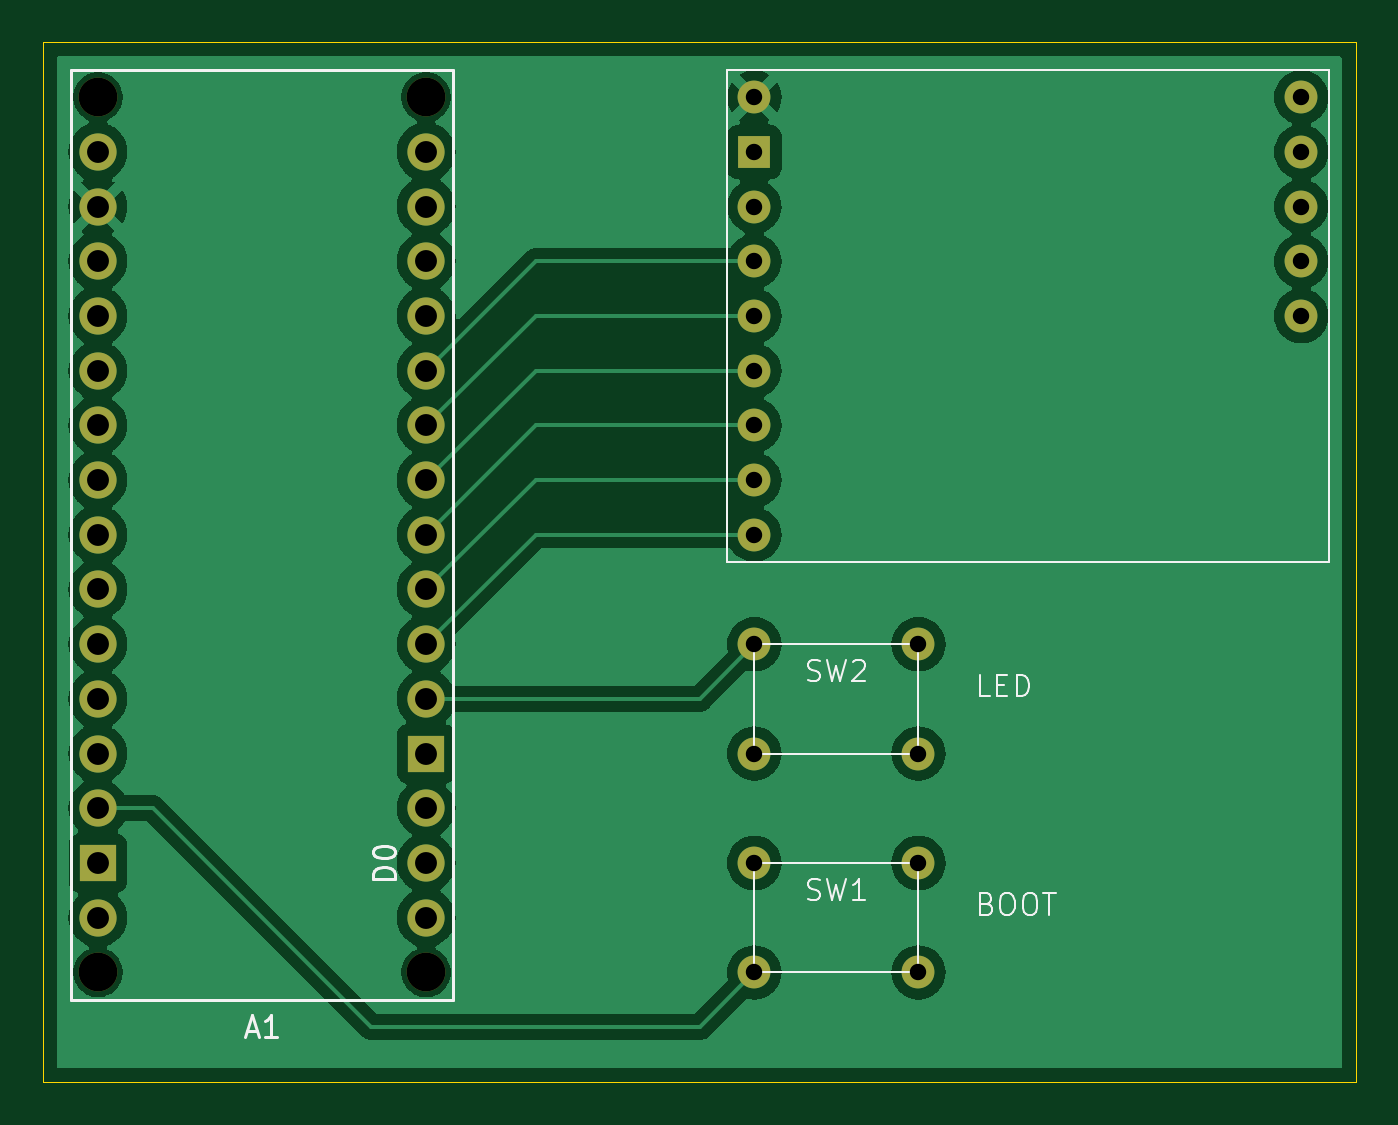
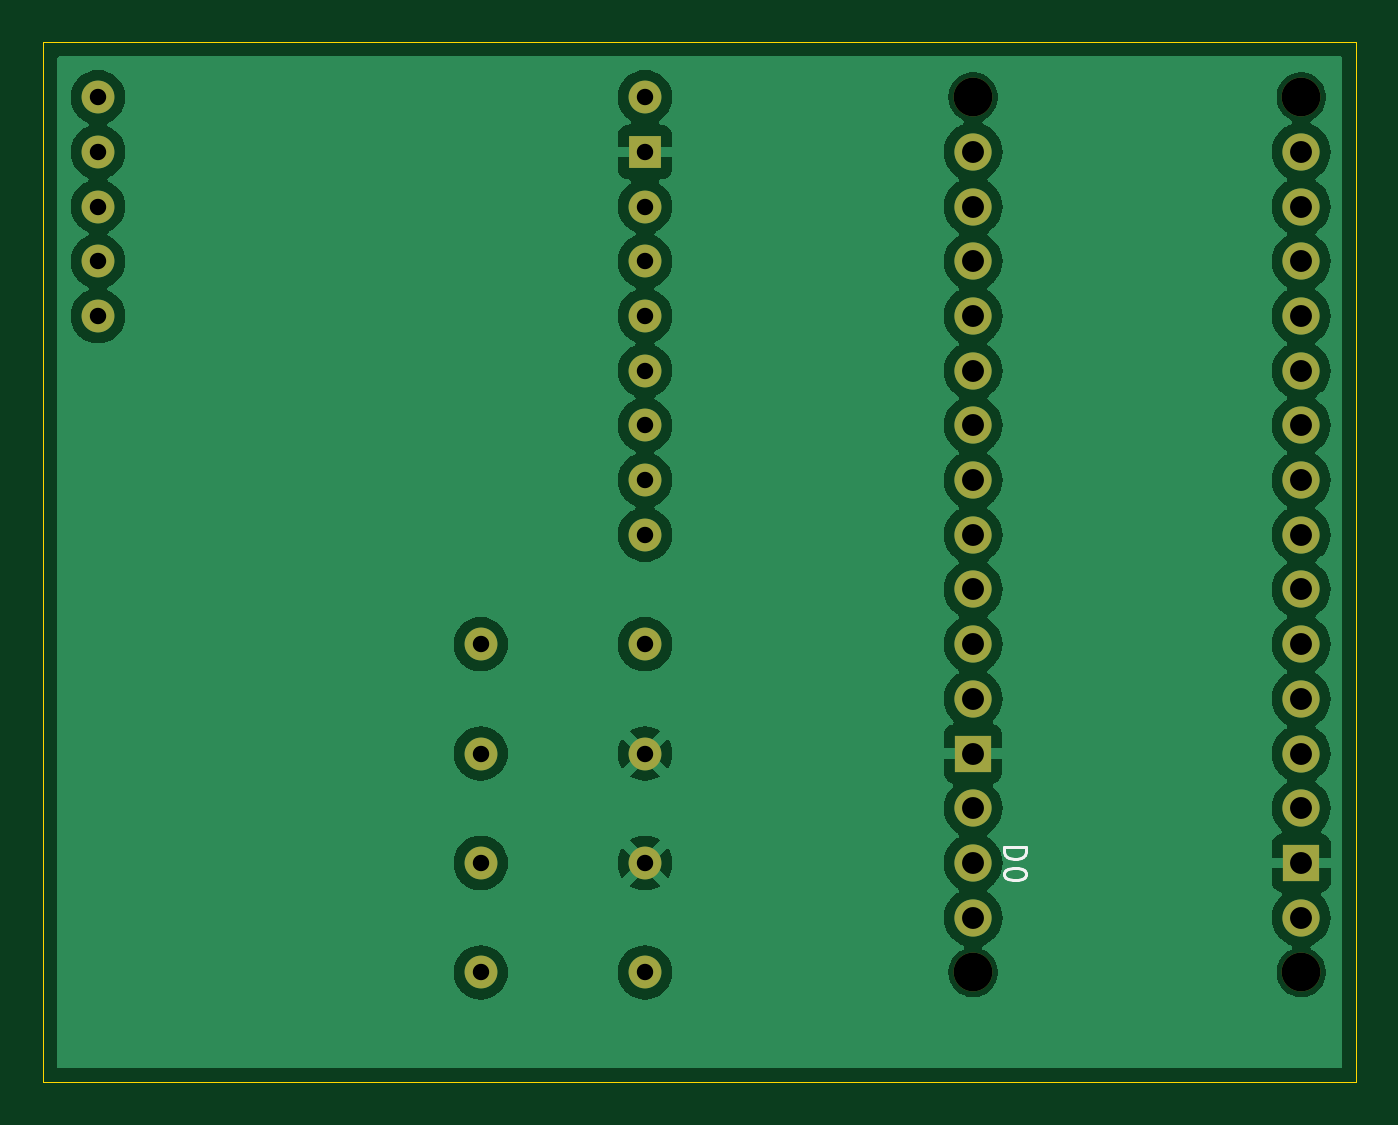
Circuit board: 11 layer files. Board 61.0 x 48.3 mm.
- bottom_copper: arduino-nano-esp32-B_Cu.gbr (88238 bytes)
- bottom_mask: arduino-nano-esp32-B_Mask.gbr (2156 bytes)
- paste: arduino-nano-esp32-B_Paste.gbr (505 bytes)
- bottom_silk: arduino-nano-esp32-B_Silkscreen.gbr (2194 bytes)
- outline: arduino-nano-esp32-Edge_Cuts.gbr (735 bytes)
- top_copper: arduino-nano-esp32-F_Cu.gbr (80385 bytes)
- top_mask: arduino-nano-esp32-F_Mask.gbr (2156 bytes)
- paste: arduino-nano-esp32-F_Paste.gbr (505 bytes)
- top_silk: arduino-nano-esp32-F_Silkscreen.gbr (10308 bytes)
- drill: arduino-nano-esp32-NPTH.drl (414 bytes)
- drill: arduino-nano-esp32-PTH.drl (947 bytes)

=== bottom_copper: arduino-nano-esp32-B_Cu.gbr (88238 bytes, source omitted) ===
=== bottom_mask: arduino-nano-esp32-B_Mask.gbr ===
%TF.GenerationSoftware,KiCad,Pcbnew,8.0.3-8.0.3-0~ubuntu22.04.1*%
%TF.CreationDate,2024-06-21T21:23:30-04:00*%
%TF.ProjectId,arduino-nano-esp32,61726475-696e-46f2-9d6e-616e6f2d6573,rev?*%
%TF.SameCoordinates,Original*%
%TF.FileFunction,Soldermask,Bot*%
%TF.FilePolarity,Negative*%
%FSLAX46Y46*%
G04 Gerber Fmt 4.6, Leading zero omitted, Abs format (unit mm)*
G04 Created by KiCad (PCBNEW 8.0.3-8.0.3-0~ubuntu22.04.1) date 2024-06-21 21:23:30*
%MOMM*%
%LPD*%
G01*
G04 APERTURE LIST*
%ADD10C,1.524000*%
%ADD11R,1.524000X1.524000*%
%ADD12C,1.800000*%
%ADD13C,1.727200*%
%ADD14R,1.727200X1.727200*%
G04 APERTURE END LIST*
D10*
%TO.C,RFM95W1*%
X132080000Y-93980000D03*
X132080000Y-91440000D03*
X132080000Y-88900000D03*
X132080000Y-86360000D03*
X132080000Y-83820000D03*
X132080000Y-81280000D03*
X132080000Y-78740000D03*
D11*
X132080000Y-76200000D03*
D10*
X132080000Y-73660000D03*
X157480000Y-83820000D03*
X157480000Y-81280000D03*
X157480000Y-78740000D03*
X157480000Y-76200000D03*
X157480000Y-73660000D03*
%TD*%
%TO.C,SW1*%
X132080000Y-114300000D03*
X132080000Y-109220000D03*
X139700000Y-114300000D03*
X139700000Y-109220000D03*
%TD*%
D12*
%TO.C,A1*%
X116840000Y-114300000D03*
X116840000Y-73660000D03*
X101600000Y-114300000D03*
X101600000Y-73660000D03*
D13*
X101600000Y-78740000D03*
X101600000Y-104140000D03*
X101600000Y-83820000D03*
X101600000Y-86360000D03*
X101600000Y-88900000D03*
X101600000Y-91440000D03*
X101600000Y-93980000D03*
X101600000Y-96520000D03*
X101600000Y-99060000D03*
X101600000Y-101600000D03*
X101600000Y-81280000D03*
X101600000Y-106680000D03*
X116840000Y-109220000D03*
X116840000Y-111760000D03*
X116840000Y-101600000D03*
X116840000Y-99060000D03*
X116840000Y-96520000D03*
X116840000Y-93980000D03*
X116840000Y-91440000D03*
X116840000Y-88900000D03*
X116840000Y-86360000D03*
X116840000Y-83820000D03*
X116840000Y-81280000D03*
X116840000Y-78740000D03*
X116840000Y-76200000D03*
X101600000Y-76200000D03*
D14*
X116840000Y-104140000D03*
X101600000Y-109220000D03*
D13*
X116840000Y-106680000D03*
X101600000Y-111760000D03*
%TD*%
D10*
%TO.C,SW2*%
X132080000Y-104140000D03*
X132080000Y-99060000D03*
X139700000Y-104140000D03*
X139700000Y-99060000D03*
%TD*%
M02*

=== paste: arduino-nano-esp32-B_Paste.gbr ===
%TF.GenerationSoftware,KiCad,Pcbnew,8.0.3-8.0.3-0~ubuntu22.04.1*%
%TF.CreationDate,2024-06-21T21:23:30-04:00*%
%TF.ProjectId,arduino-nano-esp32,61726475-696e-46f2-9d6e-616e6f2d6573,rev?*%
%TF.SameCoordinates,Original*%
%TF.FileFunction,Paste,Bot*%
%TF.FilePolarity,Positive*%
%FSLAX46Y46*%
G04 Gerber Fmt 4.6, Leading zero omitted, Abs format (unit mm)*
G04 Created by KiCad (PCBNEW 8.0.3-8.0.3-0~ubuntu22.04.1) date 2024-06-21 21:23:30*
%MOMM*%
%LPD*%
G01*
G04 APERTURE LIST*
G04 APERTURE END LIST*
M02*

=== bottom_silk: arduino-nano-esp32-B_Silkscreen.gbr ===
%TF.GenerationSoftware,KiCad,Pcbnew,8.0.3-8.0.3-0~ubuntu22.04.1*%
%TF.CreationDate,2024-06-21T21:23:30-04:00*%
%TF.ProjectId,arduino-nano-esp32,61726475-696e-46f2-9d6e-616e6f2d6573,rev?*%
%TF.SameCoordinates,Original*%
%TF.FileFunction,Legend,Bot*%
%TF.FilePolarity,Positive*%
%FSLAX46Y46*%
G04 Gerber Fmt 4.6, Leading zero omitted, Abs format (unit mm)*
G04 Created by KiCad (PCBNEW 8.0.3-8.0.3-0~ubuntu22.04.1) date 2024-06-21 21:23:30*
%MOMM*%
%LPD*%
G01*
G04 APERTURE LIST*
%ADD10C,0.150000*%
G04 APERTURE END LIST*
D10*
X115389819Y-108481905D02*
X114389819Y-108481905D01*
X114389819Y-108481905D02*
X114389819Y-108720000D01*
X114389819Y-108720000D02*
X114437438Y-108862857D01*
X114437438Y-108862857D02*
X114532676Y-108958095D01*
X114532676Y-108958095D02*
X114627914Y-109005714D01*
X114627914Y-109005714D02*
X114818390Y-109053333D01*
X114818390Y-109053333D02*
X114961247Y-109053333D01*
X114961247Y-109053333D02*
X115151723Y-109005714D01*
X115151723Y-109005714D02*
X115246961Y-108958095D01*
X115246961Y-108958095D02*
X115342200Y-108862857D01*
X115342200Y-108862857D02*
X115389819Y-108720000D01*
X115389819Y-108720000D02*
X115389819Y-108481905D01*
X114389819Y-109672381D02*
X114389819Y-109767619D01*
X114389819Y-109767619D02*
X114437438Y-109862857D01*
X114437438Y-109862857D02*
X114485057Y-109910476D01*
X114485057Y-109910476D02*
X114580295Y-109958095D01*
X114580295Y-109958095D02*
X114770771Y-110005714D01*
X114770771Y-110005714D02*
X115008866Y-110005714D01*
X115008866Y-110005714D02*
X115199342Y-109958095D01*
X115199342Y-109958095D02*
X115294580Y-109910476D01*
X115294580Y-109910476D02*
X115342200Y-109862857D01*
X115342200Y-109862857D02*
X115389819Y-109767619D01*
X115389819Y-109767619D02*
X115389819Y-109672381D01*
X115389819Y-109672381D02*
X115342200Y-109577143D01*
X115342200Y-109577143D02*
X115294580Y-109529524D01*
X115294580Y-109529524D02*
X115199342Y-109481905D01*
X115199342Y-109481905D02*
X115008866Y-109434286D01*
X115008866Y-109434286D02*
X114770771Y-109434286D01*
X114770771Y-109434286D02*
X114580295Y-109481905D01*
X114580295Y-109481905D02*
X114485057Y-109529524D01*
X114485057Y-109529524D02*
X114437438Y-109577143D01*
X114437438Y-109577143D02*
X114389819Y-109672381D01*
M02*

=== outline: arduino-nano-esp32-Edge_Cuts.gbr ===
%TF.GenerationSoftware,KiCad,Pcbnew,8.0.3-8.0.3-0~ubuntu22.04.1*%
%TF.CreationDate,2024-06-21T21:23:30-04:00*%
%TF.ProjectId,arduino-nano-esp32,61726475-696e-46f2-9d6e-616e6f2d6573,rev?*%
%TF.SameCoordinates,Original*%
%TF.FileFunction,Profile,NP*%
%FSLAX46Y46*%
G04 Gerber Fmt 4.6, Leading zero omitted, Abs format (unit mm)*
G04 Created by KiCad (PCBNEW 8.0.3-8.0.3-0~ubuntu22.04.1) date 2024-06-21 21:23:30*
%MOMM*%
%LPD*%
G01*
G04 APERTURE LIST*
%TA.AperFunction,Profile*%
%ADD10C,0.050000*%
%TD*%
G04 APERTURE END LIST*
D10*
X99060000Y-119380000D02*
X99060000Y-71120000D01*
X99060000Y-71120000D02*
X160020000Y-71120000D01*
X160020000Y-119380000D02*
X99060000Y-119380000D01*
X160020000Y-71120000D02*
X160020000Y-119380000D01*
M02*

=== top_copper: arduino-nano-esp32-F_Cu.gbr (80385 bytes, source omitted) ===
=== top_mask: arduino-nano-esp32-F_Mask.gbr ===
%TF.GenerationSoftware,KiCad,Pcbnew,8.0.3-8.0.3-0~ubuntu22.04.1*%
%TF.CreationDate,2024-06-21T21:23:30-04:00*%
%TF.ProjectId,arduino-nano-esp32,61726475-696e-46f2-9d6e-616e6f2d6573,rev?*%
%TF.SameCoordinates,Original*%
%TF.FileFunction,Soldermask,Top*%
%TF.FilePolarity,Negative*%
%FSLAX46Y46*%
G04 Gerber Fmt 4.6, Leading zero omitted, Abs format (unit mm)*
G04 Created by KiCad (PCBNEW 8.0.3-8.0.3-0~ubuntu22.04.1) date 2024-06-21 21:23:30*
%MOMM*%
%LPD*%
G01*
G04 APERTURE LIST*
%ADD10C,1.524000*%
%ADD11R,1.524000X1.524000*%
%ADD12C,1.800000*%
%ADD13C,1.727200*%
%ADD14R,1.727200X1.727200*%
G04 APERTURE END LIST*
D10*
%TO.C,RFM95W1*%
X132080000Y-93980000D03*
X132080000Y-91440000D03*
X132080000Y-88900000D03*
X132080000Y-86360000D03*
X132080000Y-83820000D03*
X132080000Y-81280000D03*
X132080000Y-78740000D03*
D11*
X132080000Y-76200000D03*
D10*
X132080000Y-73660000D03*
X157480000Y-83820000D03*
X157480000Y-81280000D03*
X157480000Y-78740000D03*
X157480000Y-76200000D03*
X157480000Y-73660000D03*
%TD*%
%TO.C,SW1*%
X132080000Y-114300000D03*
X132080000Y-109220000D03*
X139700000Y-114300000D03*
X139700000Y-109220000D03*
%TD*%
D12*
%TO.C,A1*%
X116840000Y-114300000D03*
X116840000Y-73660000D03*
X101600000Y-114300000D03*
X101600000Y-73660000D03*
D13*
X101600000Y-78740000D03*
X101600000Y-104140000D03*
X101600000Y-83820000D03*
X101600000Y-86360000D03*
X101600000Y-88900000D03*
X101600000Y-91440000D03*
X101600000Y-93980000D03*
X101600000Y-96520000D03*
X101600000Y-99060000D03*
X101600000Y-101600000D03*
X101600000Y-81280000D03*
X101600000Y-106680000D03*
X116840000Y-109220000D03*
X116840000Y-111760000D03*
X116840000Y-101600000D03*
X116840000Y-99060000D03*
X116840000Y-96520000D03*
X116840000Y-93980000D03*
X116840000Y-91440000D03*
X116840000Y-88900000D03*
X116840000Y-86360000D03*
X116840000Y-83820000D03*
X116840000Y-81280000D03*
X116840000Y-78740000D03*
X116840000Y-76200000D03*
X101600000Y-76200000D03*
D14*
X116840000Y-104140000D03*
X101600000Y-109220000D03*
D13*
X116840000Y-106680000D03*
X101600000Y-111760000D03*
%TD*%
D10*
%TO.C,SW2*%
X132080000Y-104140000D03*
X132080000Y-99060000D03*
X139700000Y-104140000D03*
X139700000Y-99060000D03*
%TD*%
M02*

=== paste: arduino-nano-esp32-F_Paste.gbr ===
%TF.GenerationSoftware,KiCad,Pcbnew,8.0.3-8.0.3-0~ubuntu22.04.1*%
%TF.CreationDate,2024-06-21T21:23:30-04:00*%
%TF.ProjectId,arduino-nano-esp32,61726475-696e-46f2-9d6e-616e6f2d6573,rev?*%
%TF.SameCoordinates,Original*%
%TF.FileFunction,Paste,Top*%
%TF.FilePolarity,Positive*%
%FSLAX46Y46*%
G04 Gerber Fmt 4.6, Leading zero omitted, Abs format (unit mm)*
G04 Created by KiCad (PCBNEW 8.0.3-8.0.3-0~ubuntu22.04.1) date 2024-06-21 21:23:30*
%MOMM*%
%LPD*%
G01*
G04 APERTURE LIST*
G04 APERTURE END LIST*
M02*

=== top_silk: arduino-nano-esp32-F_Silkscreen.gbr (10308 bytes, source omitted) ===
=== drill: arduino-nano-esp32-NPTH.drl ===
M48
; DRILL file {KiCad 8.0.3-8.0.3-0~ubuntu22.04.1} date 2024-06-21T21:23:36-0400
; FORMAT={-:-/ absolute / inch / decimal}
; #@! TF.CreationDate,2024-06-21T21:23:36-04:00
; #@! TF.GenerationSoftware,Kicad,Pcbnew,8.0.3-8.0.3-0~ubuntu22.04.1
; #@! TF.FileFunction,NonPlated,1,2,NPTH
FMAT,2
INCH
; #@! TA.AperFunction,NonPlated,NPTH,ComponentDrill
T1C0.0709
%
G90
G05
T1
X4.0Y-2.9
X4.0Y-4.5
X4.6Y-2.9
X4.6Y-4.5
M30

=== drill: arduino-nano-esp32-PTH.drl ===
M48
; DRILL file {KiCad 8.0.3-8.0.3-0~ubuntu22.04.1} date 2024-06-21T21:23:36-0400
; FORMAT={-:-/ absolute / inch / decimal}
; #@! TF.CreationDate,2024-06-21T21:23:36-04:00
; #@! TF.GenerationSoftware,Kicad,Pcbnew,8.0.3-8.0.3-0~ubuntu22.04.1
; #@! TF.FileFunction,Plated,1,2,PTH
FMAT,2
INCH
; #@! TA.AperFunction,Plated,PTH,ComponentDrill
T1C0.0300
; #@! TA.AperFunction,Plated,PTH,ComponentDrill
T2C0.0400
%
G90
G05
T1
X5.2Y-2.9
X5.2Y-3.0
X5.2Y-3.1
X5.2Y-3.2
X5.2Y-3.3
X5.2Y-3.4
X5.2Y-3.5
X5.2Y-3.6
X5.2Y-3.7
X5.2Y-3.9
X5.2Y-4.1
X5.2Y-4.3
X5.2Y-4.5
X5.5Y-3.9
X5.5Y-4.1
X5.5Y-4.3
X5.5Y-4.5
X6.2Y-2.9
X6.2Y-3.0
X6.2Y-3.1
X6.2Y-3.2
X6.2Y-3.3
T2
X4.0Y-3.0
X4.0Y-3.1
X4.0Y-3.2
X4.0Y-3.3
X4.0Y-3.4
X4.0Y-3.5
X4.0Y-3.6
X4.0Y-3.7
X4.0Y-3.8
X4.0Y-3.9
X4.0Y-4.0
X4.0Y-4.1
X4.0Y-4.2
X4.0Y-4.3
X4.0Y-4.4
X4.6Y-3.0
X4.6Y-3.1
X4.6Y-3.2
X4.6Y-3.3
X4.6Y-3.4
X4.6Y-3.5
X4.6Y-3.6
X4.6Y-3.7
X4.6Y-3.8
X4.6Y-3.9
X4.6Y-4.0
X4.6Y-4.1
X4.6Y-4.2
X4.6Y-4.3
X4.6Y-4.4
M30

